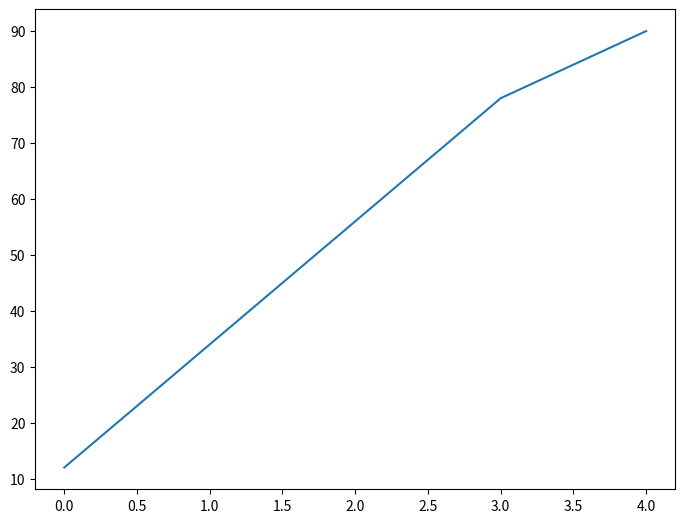
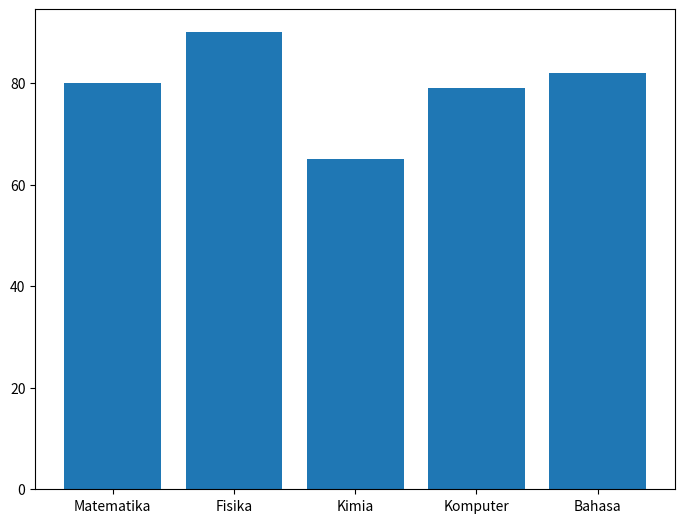
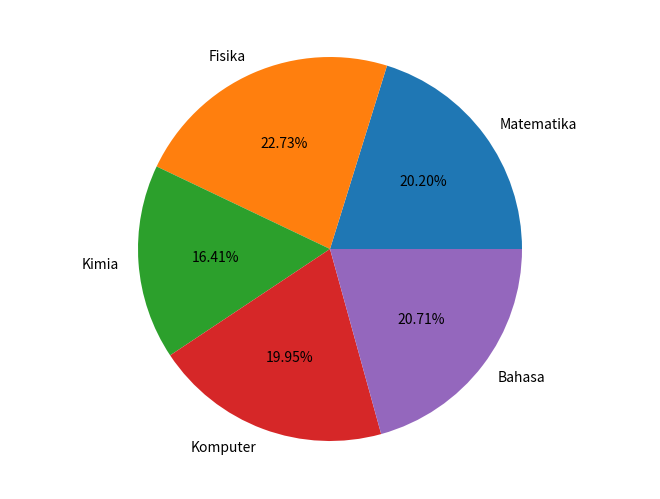
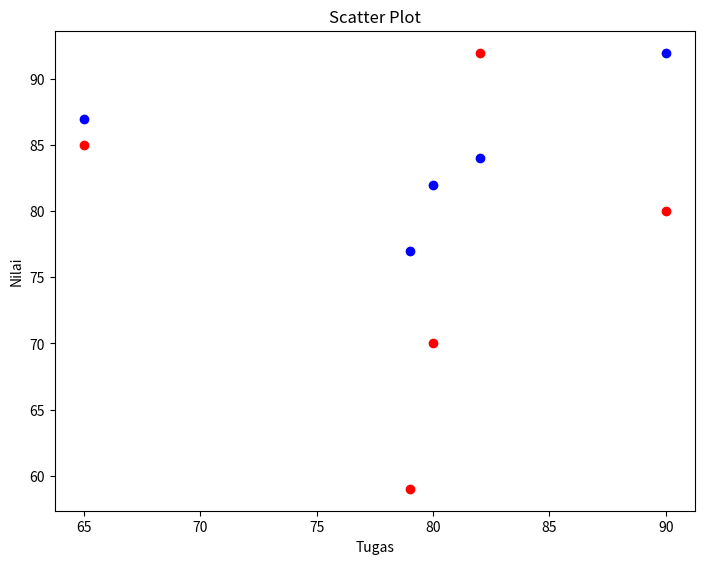

Generate these figures, in order, with matplotlib:
# library untuk membuat grafik dari data yang ditampilkan 
import matplotlib.pyplot as plt

'''Line Chart Module'''

fig = plt.figure()
ax = fig.add_axes([0,0,1,1])
nilai = [12,34,56,78,90]
ax.plot(nilai)

plt.show()      # menampilkan 


'''Bar Chart'''

fig = plt.figure()
ax = fig.add_axes([0,0,1,1])
MataKuliah = ['Matematika', 'Fisika', 'Kimia', 'Komputer', 'Bahasa']
Nilai = [80,90,65,79,82]
ax.bar(MataKuliah,Nilai)
plt.show()

'''Pie Chart'''

fig = plt.figure()
ax = fig.add_axes([0,0,1,1])
ax.axis('equal')
MataKuliah = ['Matematika', 'Fisika', 'Kimia', 'Komputer', 'Bahasa']
Nilai = [80,90,65,79,82]
ax.pie(Nilai,labels=MataKuliah,autopct='%1.2f%%')
plt.show()


'''Scatter plot'''
 
fig = plt.figure()
ax = fig.add_axes([0,0,1,1])
tugas = [80,90,65,79,82]
uts = [70,80,85,59,92]
uas = [82,92,87,77,84]

# hubungan tugas dengan uts
ax.scatter(tugas,uts,color='red')
# hubungan tugas dengan uas
ax.scatter(tugas,uas,color='blue')

# set label X dan Y
ax.set_xlabel('Tugas')
ax.set_ylabel('Nilai')
ax.set_title('Scatter Plot')